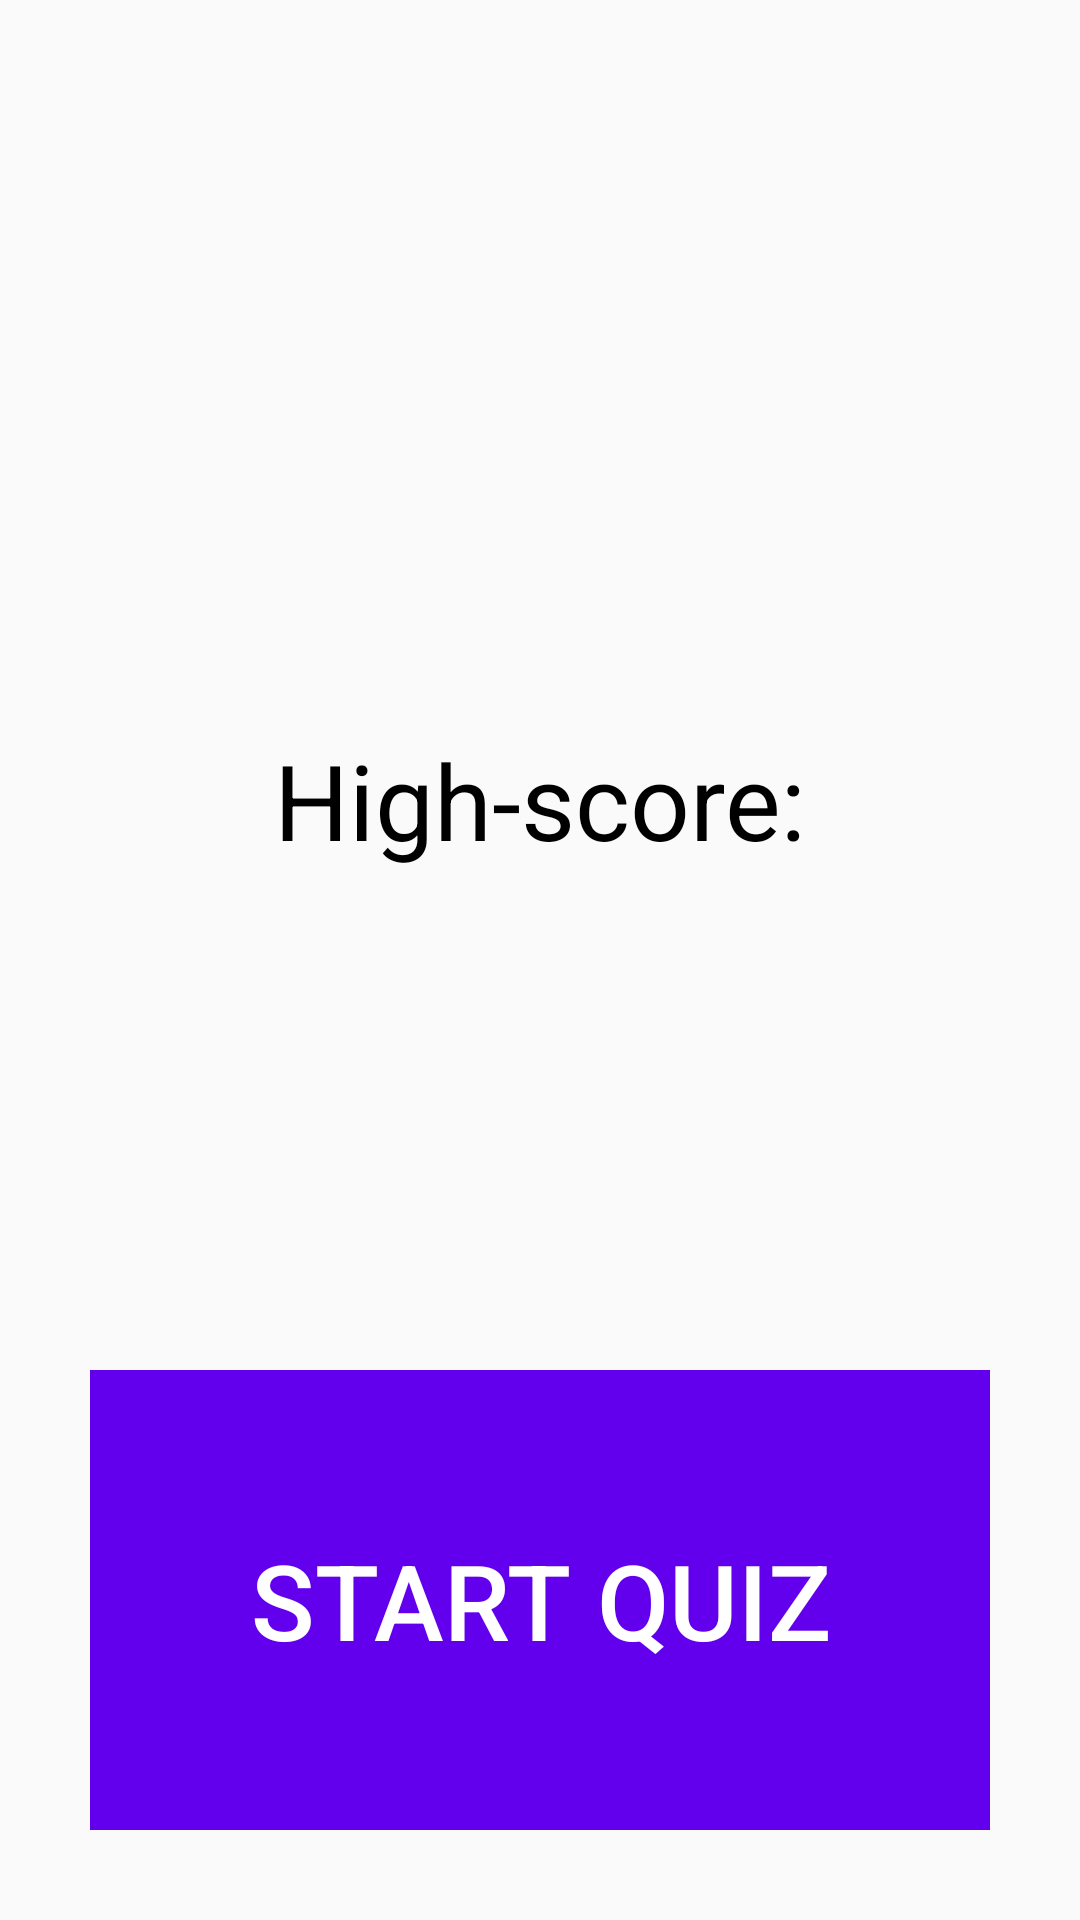

Produce the Android XML layout that renders to this screen, including the resource entries it uses.
<!-- AndroidManifest.xml: application theme Theme.Mobdevportfolio -->
<!-- res/layout/fragment_quiz_start.xml -->
<?xml version="1.0" encoding="utf-8"?>
<LinearLayout xmlns:android="http://schemas.android.com/apk/res/android"
    xmlns:tools="http://schemas.android.com/tools"
    android:layout_width="match_parent"
    android:layout_height="match_parent"
    android:orientation="vertical"
    tools:context=".Fragments.QuizGame.QuizStartFragment">

    <LinearLayout
        android:layout_width="match_parent"
        android:layout_height="0dp"
        android:layout_margin="30dp"
        android:layout_weight="1">

        <TextView
            android:id="@+id/quiz_start_category_text"
            android:layout_width="match_parent"
            android:layout_height="match_parent"
            android:gravity="top|center_horizontal"
            android:textColor="@android:color/black"
            android:textSize="35sp" />
    </LinearLayout>

    <LinearLayout
        android:layout_width="match_parent"
        android:layout_height="0dp"
        android:layout_margin="30dp"
        android:layout_weight="1"
        android:orientation="vertical">

        <TextView
            android:id="@+id/quiz_start_highscore_text"
            android:layout_width="match_parent"
            android:layout_height="wrap_content"
            android:gravity="top|center_horizontal"
            android:text="High-score:"
            android:textColor="@android:color/black"
            android:textSize="35sp" />
    </LinearLayout>

    <LinearLayout
        android:layout_width="match_parent"
        android:layout_height="0dp"
        android:layout_margin="30dp"
        android:layout_weight="1"
        android:orientation="vertical">

        <Button
            android:id="@+id/quiz_start_button"
            android:layout_width="match_parent"
            android:layout_height="match_parent"
            android:background="@color/purple_500"
            android:text="Start Quiz"
            android:textColor="@color/white"
            android:textSize="35sp" />
    </LinearLayout>

</LinearLayout>
<!-- resources referenced by this layout -->
<resources>
  <style name="Theme.Mobdevportfolio" parent="Theme.AppCompat.Light.NoActionBar">
          
          <item name="colorPrimary">@color/purple_500</item>
          <item name="colorPrimaryVariant">@color/purple_700</item>
          <item name="colorOnPrimary">@color/white</item>
          
          <item name="colorSecondary">@color/teal_200</item>
          <item name="colorSecondaryVariant">@color/teal_700</item>
          <item name="colorOnSecondary">@color/black</item>
          
          <item name="android:statusBarColor" tools:targetApi="l">?attr/colorPrimaryVariant</item>
          
          <item name="windowActionBar">false</item>
          <item name="windowNoTitle">true</item>
      </style>
  <!-- not gathered from this repository: default colours our renderer supplied (Android Studio template values) -->
  <color name="purple_500">#FF6200EE</color>
  <color name="purple_700">#FF3700B3</color>
  <color name="teal_200">#FF03DAC5</color>
  <color name="teal_700">#FF018786</color>
  <color name="black">#FF000000</color>
  <color name="white">#FFFFFFFF</color>
</resources>
